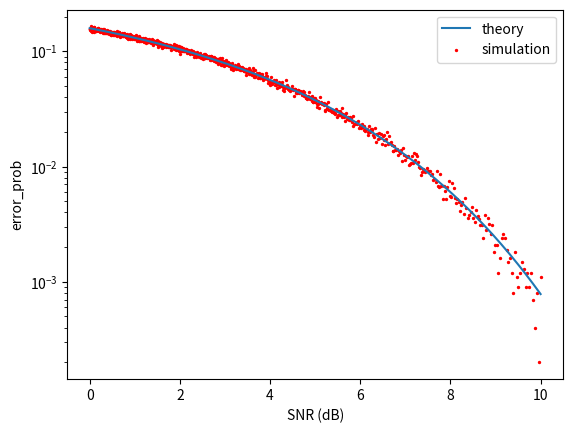

Source code (Python):
import numpy as np
from scipy import special
from matplotlib import pyplot as plt

np.random.seed(7777)

n_bit=10000
E=1
N0_array=np.arange(0.1,1.001,0.001)
error_prob_array=[]
for N0 in N0_array:
    S=np.random.rand(n_bit)

    n0=np.random.normal(0,np.sqrt(N0/2),n_bit)
    n1=np.random.normal(0,np.sqrt(N0/2),n_bit)
    small=S<0.5
    big=np.logical_not(small)

    y0=np.sqrt(E*small)+n0
    y1=np.sqrt(E*big)+n1
    out_S=y0<y1
    error_prob_array.append(np.sum(out_S!=big)/n_bit)

x=10*np.log10(1/N0_array)
theory=0.5-0.5*special.erf(np.sqrt(E/N0_array)/np.sqrt(2))


plt.plot(x,theory,label='theory')
plt.scatter(x,error_prob_array,s=2,color='r',label='simulation')
plt.yscale("log")
plt.xlabel("SNR (dB)")
plt.ylabel("error_prob")
plt.legend()
plt.show()
